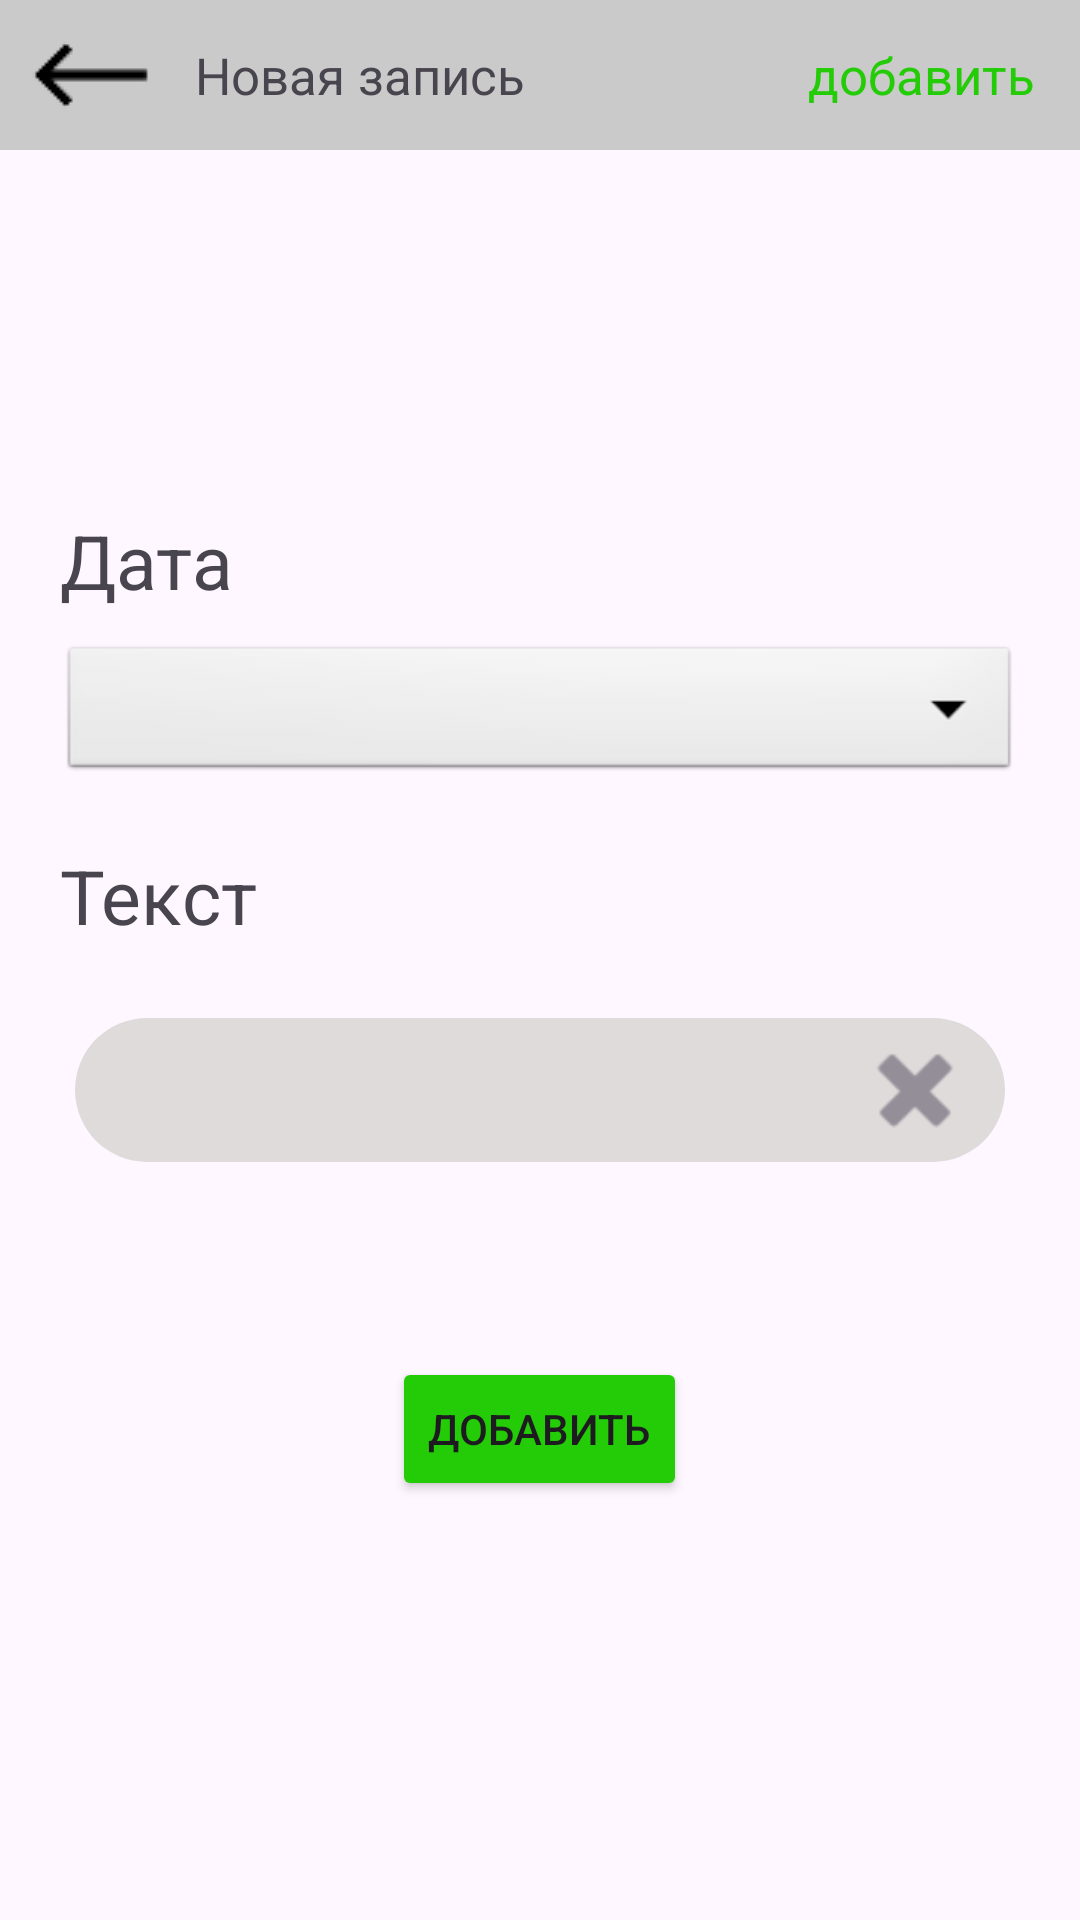

Write the Android layout XML for this screen, with the resource values it uses.
<!-- AndroidManifest.xml: application theme Theme.MyApplication -->
<!-- res/layout/activity_add_record.xml -->
<?xml version="1.0" encoding="utf-8"?>
<RelativeLayout xmlns:android="http://schemas.android.com/apk/res/android"
    xmlns:app="http://schemas.android.com/apk/res-auto"
    xmlns:tools="http://schemas.android.com/tools"
    android:layout_width="match_parent"
    android:layout_height="match_parent"
    tools:context=".Add_record_Activity">
    <LinearLayout
        android:id="@+id/back"
        android:gravity="center_vertical"
        android:layout_width="match_parent"
        android:layout_height="wrap_content"
        android:orientation="horizontal"
        android:background="@color/white1"
        android:layout_marginBottom="20dp">


        <ImageView
            android:id="@+id/back_st"
            android:layout_width="wrap_content"
            android:layout_height="wrap_content"
            android:layout_marginStart="5dp"
            android:onClick="back"
            app:srcCompat="@drawable/st"/>
        <TextView
            android:layout_width="0dp"
            android:layout_height="wrap_content"
            android:layout_weight="1"
            android:layout_marginStart="10dp"
            android:textSize="17sp"
            android:text="Новая запись"/>
        <TextView
            android:id="@+id/add"
            android:onClick="add_rec"
            android:layout_width="wrap_content"
            android:layout_height="wrap_content"
            android:layout_marginEnd="15dp"
            android:textColor="@color/green_text"
            android:textSize="17sp"
            android:text="добавить"/>
    </LinearLayout>
    <LinearLayout
        android:id="@+id/header_title"
        android:layout_width="match_parent"
        android:layout_height="wrap_content"
        android:layout_below="@id/back"
        android:gravity="center_vertical"
        android:layout_marginBottom="30dp"
        android:orientation="horizontal">
        <ImageView
            android:id="@+id/image_record"
            android:layout_width="70dp"
            android:layout_height="70dp"
            android:layout_marginStart="15dp"
            app:srcCompat="@drawable/ic_launcher_background"/>
        <LinearLayout
            android:id="@+id/linear_text_record"
            android:layout_width="wrap_content"
            android:layout_height="wrap_content"
            android:layout_marginStart="20dp"
            android:orientation="vertical">
            <TextView
                android:id="@+id/text_record"
                android:layout_width="wrap_content"
                android:layout_height="wrap_content"
                android:textSize="25sp"/>
            <TextView
                android:id="@+id/text_name_plant"
                android:layout_width="wrap_content"
                android:layout_height="wrap_content"
                android:textSize="15sp"/>


        </LinearLayout>
    </LinearLayout>
    <LinearLayout
        android:id="@+id/linear_date"
        android:layout_width="match_parent"
        android:layout_height="wrap_content"
        android:layout_below="@id/header_title"
        android:layout_marginHorizontal="20dp"
        android:layout_marginBottom="20dp"
        android:orientation="vertical">
        <TextView
            android:layout_width="wrap_content"
            android:layout_height="wrap_content"
            android:textSize="25sp"
            android:layout_marginBottom="10dp"
            android:text="Дата"/>

        <TextView
            android:id="@+id/calendar_date"
            android:layout_width="match_parent"
            android:background="@android:drawable/btn_dropdown"
            android:layout_height="48dp"
            android:gravity="center_vertical"
            android:textSize="20dp"/>


    </LinearLayout>

    <LinearLayout
        android:id="@+id/linear_text"
        android:layout_width="match_parent"
        android:layout_height="wrap_content"
        android:layout_below="@id/linear_date"
        android:layout_marginHorizontal="20dp"
        android:orientation="vertical">
        <TextView
            android:layout_width="wrap_content"
            android:layout_height="wrap_content"
            android:textSize="25sp"
            android:layout_marginBottom="10dp"
            android:text="Текст"/>

        <FrameLayout
            android:layout_width="fill_parent"
            android:layout_height="wrap_content"
            android:layout_marginTop="9dp"
            android:padding="5dp">

            <EditText
                android:id="@+id/time_txt"
                android:layout_width="fill_parent"
                android:layout_height="48dp"
                android:paddingLeft="30dp"
                android:paddingRight="30dp"
                android:background="@drawable/rectangle_diolog"
                android:textSize="20dp"
                android:textStyle="bold"
                android:singleLine="true" />

            <Button
                android:id="@+id/clear_txt"
                android:layout_width="40dp"
                android:layout_height="40dp"
                android:layout_marginRight="10dp"
                app:backgroundTint="@color/grey"
                android:layout_gravity="right|center_vertical"
                android:background="@android:drawable/ic_delete" />

        </FrameLayout>


    </LinearLayout>
    <Button
        android:id="@+id/btn_ad"
        android:layout_width="wrap_content"
        android:layout_height="wrap_content"
        android:layout_below="@id/linear_text"
        android:onClick="add_rec"
        android:layout_marginTop="60dp"
        android:backgroundTint="@color/green_text"
        android:layout_centerHorizontal="true"
        android:text="добавить"/>




</RelativeLayout>
<!-- resources referenced by this layout -->
<resources>
  <color name="green_text">#23CC06</color>
  <color name="grey">#938E97</color>
  <color name="white1">#CACACA</color>
  <!-- drawable rectangle_diolog (drawable) -->
  <?xml version="1.0" encoding="utf-8"?>
  <shape xmlns:android="http://schemas.android.com/apk/res/android"
      android:shape="rectangle">
      <solid android:color="#DFDBDB" />
      <corners android:bottomRightRadius="50dp"
          android:bottomLeftRadius="50dp"
          android:topRightRadius="50dp"
          android:topLeftRadius="50dp"/>
  </shape>
  <!-- drawable st: png bitmap (drawable, 346 bytes) -->
  <style name="Theme.MyApplication" parent="Base.Theme.MyApplication" />
  <style name="Base.Theme.MyApplication" parent="Theme.Material3.DayNight.NoActionBar">
          <item name="colorPrimary">@color/theme_head</item>
          
          
      </style>
  <color name="theme_head">#660066</color>
</resources>
